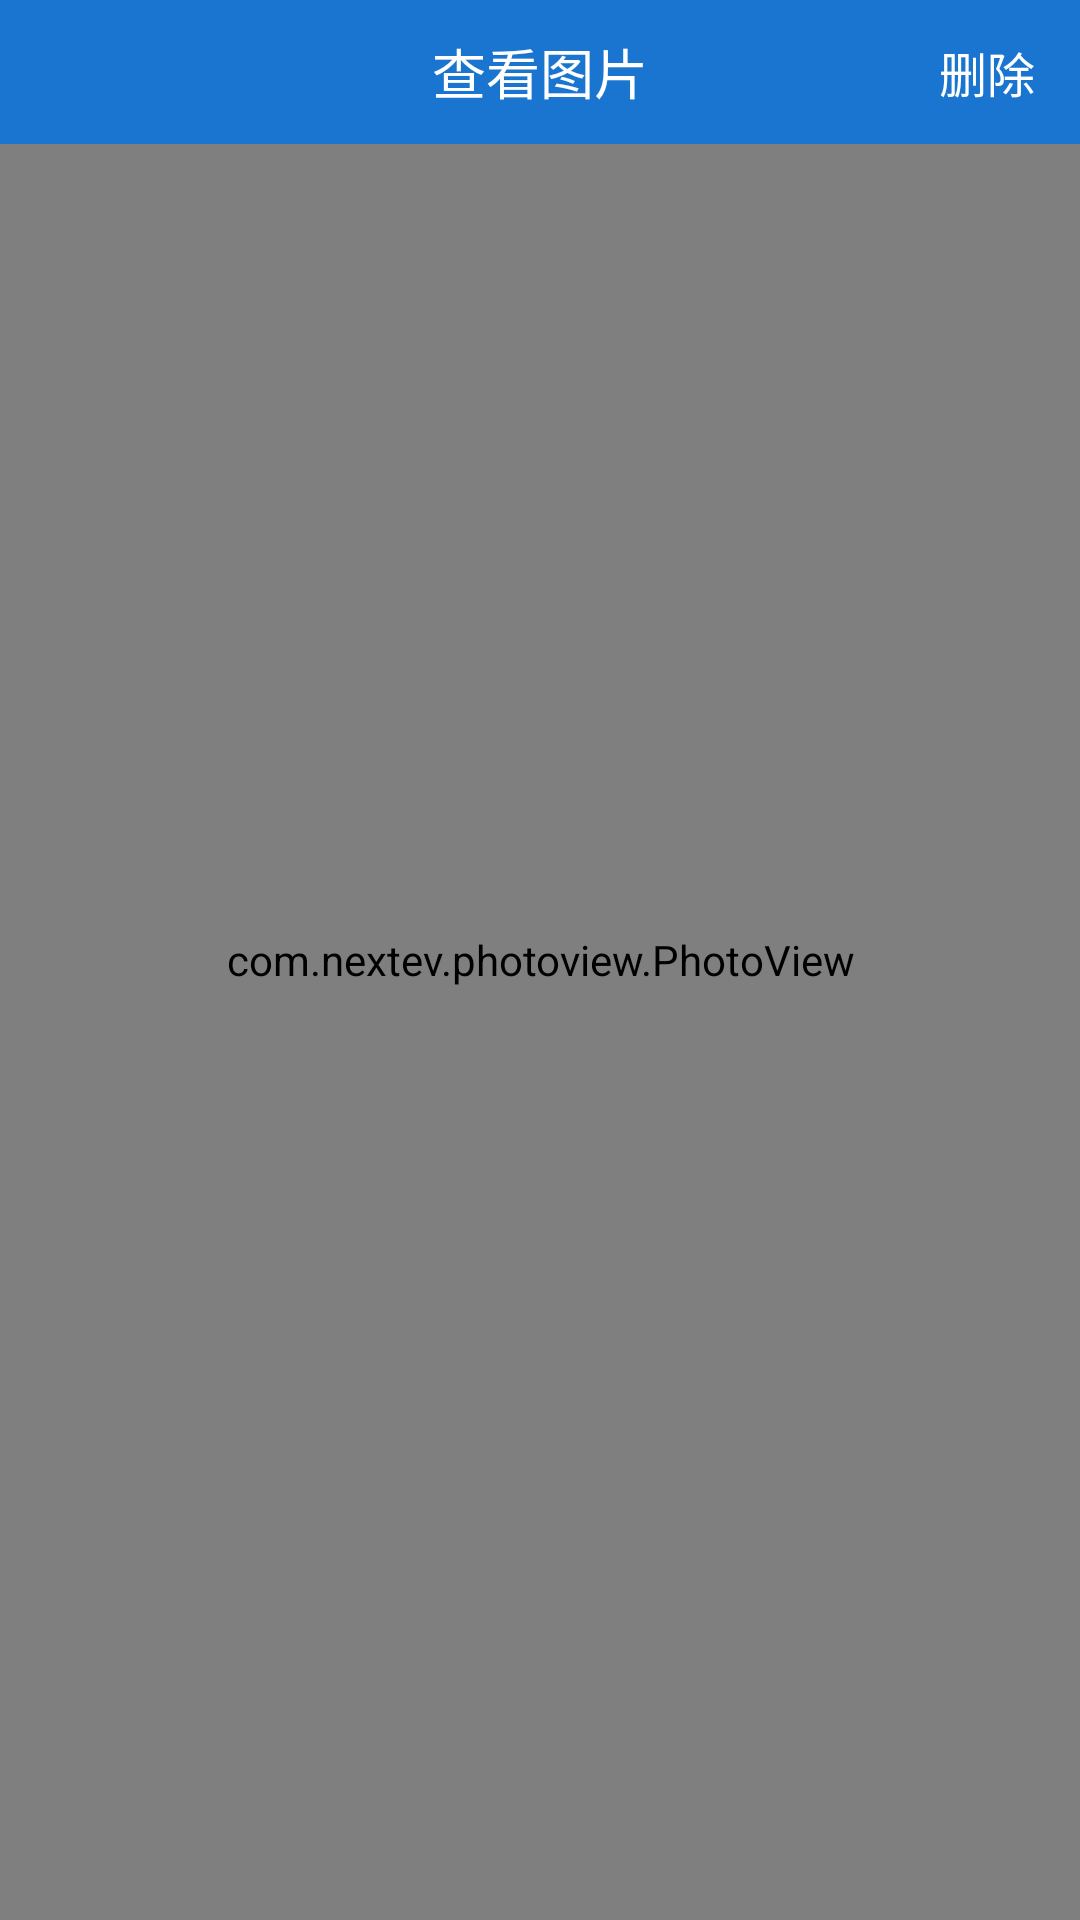

Android layout source for this screen:
<!-- AndroidManifest.xml: application theme AppTheme -->
<!-- res/layout/photo_preview_with_del.xml -->
<RelativeLayout xmlns:android="http://schemas.android.com/apk/res/android"
    android:layout_width="match_parent"
    android:layout_height="match_parent"
    android:background="@color/color_06"
    android:clickable="false">

    
    <com.nextev.photoview.PhotoView
        android:id="@+id/iv_preview"
        android:layout_width="match_parent"
        android:layout_height="match_parent"
        android:scaleType="fitCenter"
        android:src="@drawable/image_loading_default" />

    <RelativeLayout
        android:id="@+id/preview_image_header"
        android:layout_width="match_parent"
        android:layout_height="48dp"
        android:background="@color/color_01">

        <TextView
            android:id="@+id/header_back"
            android:layout_width="wrap_content"
            android:layout_height="match_parent"
            android:layout_centerVertical="true"
            android:background="@drawable/back_bg_selector"
            android:drawableLeft="@drawable/user_back_btn"
            android:gravity="center"
            android:paddingRight="5dp"
            android:textColor="@color/color_04"
            android:textSize="18sp" />

        <TextView
            android:id="@+id/tv_title"
            android:layout_width="wrap_content"
            android:layout_height="match_parent"
            android:layout_centerInParent="true"
            android:gravity="center"
            android:text="@string/img_review"
            android:textColor="@color/color_04"
            android:textSize="18sp" />

        <TextView
            android:id="@+id/tv_del"
            android:layout_width="wrap_content"
            android:layout_height="match_parent"
            android:layout_alignParentRight="true"
            android:layout_centerVertical="true"
            android:gravity="center"
            android:paddingLeft="15dp"
            android:paddingRight="15dp"
            android:text="@string/del"
            android:textColor="@color/color_04"
            android:textSize="16sp" />
    </RelativeLayout>

</RelativeLayout>
<!-- resources referenced by this layout -->
<resources>
  <color name="color_01">#1975cf</color>
  <color name="color_04">#ffffff</color>
  <color name="color_06">#333</color>
  <!-- drawable back_bg_selector (drawable) -->
  <?xml version="1.0" encoding="utf-8"?>
  
  <selector xmlns:android="http://schemas.android.com/apk/res/android">
  
      <item android:state_selected="true" android:drawable="@color/back_bg_color_selected"/>
      <item android:state_pressed="true" android:drawable="@color/back_bg_color_selected"/>
      <item android:state_focused="true" android:drawable="@color/back_bg_color_selected"/>
      <item android:state_checked="true" android:drawable="@color/back_bg_color_selected"/>
      <item android:drawable="@color/back_bg_color"></item>
  
  </selector>
  <!-- drawable user_back_btn: png bitmap (drawable-xxhdpi, 364 bytes) -->
  <string name="del">删除</string>
  <string name="img_review">查看图片</string>
  <style name="AppTheme" parent="android:Theme.Light">
          
              <item name="android:windowNoTitle">true</item>
      </style>
  <color name="back_bg_color_selected">#4Dffffff</color>
  <color name="back_bg_color">#00000000</color>
</resources>
